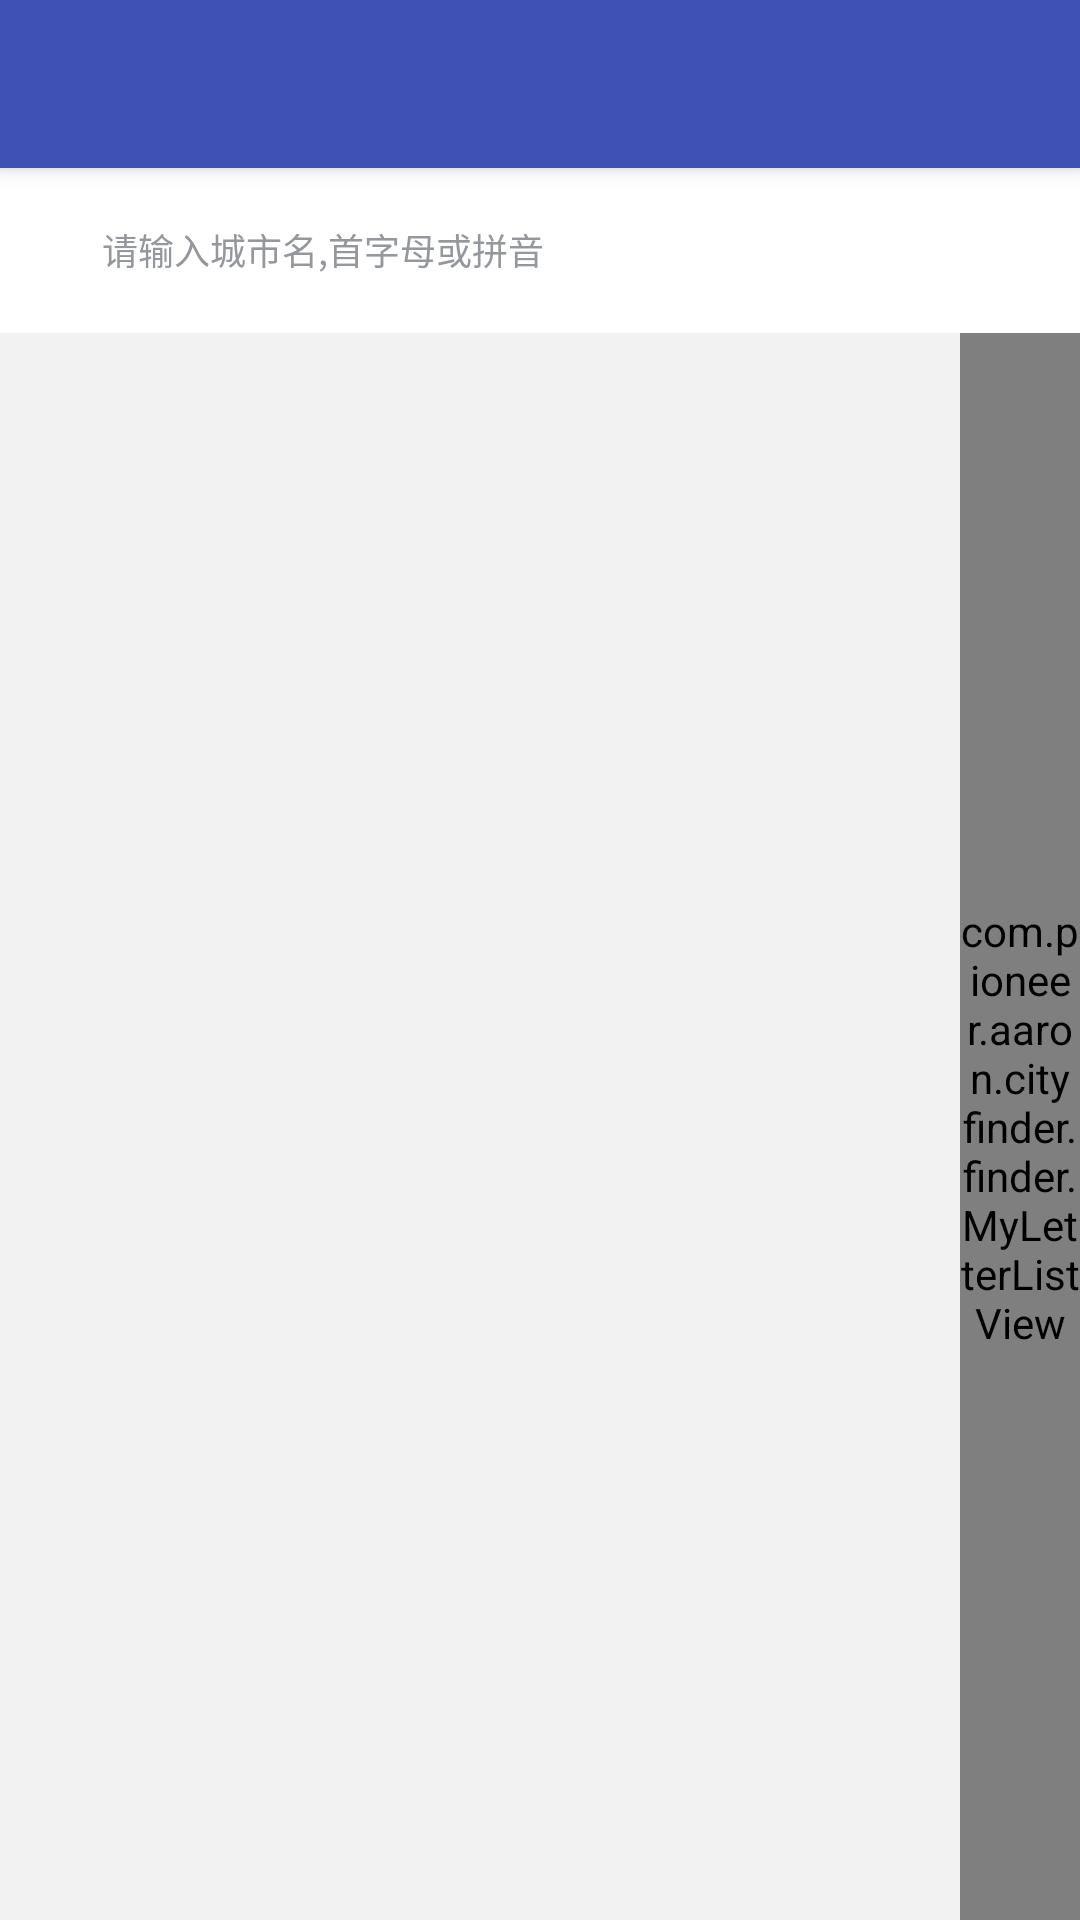

Produce the Android XML layout that renders to this screen, including the resource entries it uses.
<!-- AndroidManifest.xml: application theme AppTheme -->
<!-- res/layout/public_cityhot.xml -->
<?xml version="1.0" encoding="utf-8"?>
<android.support.design.widget.CoordinatorLayout xmlns:android="http://schemas.android.com/apk/res/android"
    xmlns:app="http://schemas.android.com/apk/res-auto"
    android:id="@+id/main_layout"
    xmlns:tools="http://schemas.android.com/tools"
    android:layout_width="match_parent"
    android:layout_height="match_parent"
    android:fitsSystemWindows="true"
    tools:context="com.pioneer.aaron.cityfinder.finder.Finder">

    <android.support.design.widget.AppBarLayout
        android:layout_width="match_parent"
        android:layout_height="wrap_content"
        android:theme="@style/ThemeOverlay.AppCompat.Dark.ActionBar">

        <android.support.v7.widget.Toolbar
            android:id="@+id/toolbar"
            android:layout_width="match_parent"
            android:layout_height="?attr/actionBarSize" />
    </android.support.design.widget.AppBarLayout>

    <RelativeLayout
        android:layout_width="fill_parent"
        android:layout_height="fill_parent"
        app:layout_behavior="@string/appbar_scrolling_view_behavior"
        xmlns:android="http://schemas.android.com/apk/res/android">
        <LinearLayout
            android:orientation="vertical"
            android:id="@+id/city_home_layout"
            android:layout_width="fill_parent"
            android:layout_height="fill_parent">

            <include android:id="@+id/home_edittext_layout" layout="@layout/public_cityhot_header_searchview"/>

            <RelativeLayout android:layout_width="fill_parent" android:layout_height="fill_parent">
                <ListView android:id="@+id/public_allcity_list" android:background="@color/city_search_bg"
                    android:layout_width="fill_parent" android:layout_height="fill_parent"
                    android:layout_marginTop="0.0dip" android:listSelector="@android:color/transparent"
                    android:cacheColorHint="@android:color/transparent"
                    android:divider="@null"/>
                <com.pioneer.aaron.cityfinder.finder.MyLetterListView
                    android:id="@+id/cityLetterListView"
                    android:layout_width="40dip"
                    android:layout_height="fill_parent"
                    android:layout_alignParentRight="true"
                    android:background="#00000000" />
            </RelativeLayout>
        </LinearLayout>
    </RelativeLayout>

</android.support.design.widget.CoordinatorLayout>
<!-- res/layout/public_cityhot_header_searchview.xml (included above) -->
<?xml version="1.0" encoding="utf-8"?>
<RelativeLayout android:gravity="center" android:background="@color/white" android:layout_width="fill_parent"
                android:layout_height="@dimen/wb_city_search_ablum_height"
                xmlns:android="http://schemas.android.com/apk/res/android">
    <RelativeLayout android:layout_gravity="center_vertical" android:background="@drawable/city_search_bg"
                    android:layout_width="fill_parent" android:layout_height="32.0dip"
                    android:layout_marginLeft="@dimen/city_search_margin_landr_dimen" android:layout_marginTop="6.0dip"
                    android:layout_marginRight="@dimen/city_search_margin_landr_dimen"
                    android:layout_marginBottom="6.0dip">
        <ImageView android:id="@+id/search_check"
            android:scaleType="fitXY"
            android:layout_width="wrap_content"
            android:layout_height="wrap_content" android:layout_marginLeft="9.0dip"
                   android:src="@drawable/wb_letter_search_normal" android:layout_alignParentLeft="true"
                   android:layout_centerVertical="true"/>
        <TextView android:textSize="12.0sp" android:textColor="#ff94989d" android:gravity="center_vertical"
                  android:id="@+id/city_search_edittext" android:layout_width="fill_parent"
                  android:layout_height="fill_parent" android:layout_marginLeft="5.0dip"
                  android:text="@string/city_hotcity_searchedittext_hint" android:layout_toRightOf="@id/search_check"
                  android:layout_centerVertical="true"/>
    </RelativeLayout>
</RelativeLayout>
<!-- resources referenced by this layout -->
<resources>
  <color name="city_search_bg">#fff2f2f2</color>
  <color name="white">#ffffff</color>
  <dimen name="city_search_margin_landr_dimen">20.0dip</dimen>
  <dimen name="wb_city_search_ablum_height">55.0dip</dimen>
  <string name="city_hotcity_searchedittext_hint">请输入城市名,首字母或拼音</string>
  <style name="AppTheme" parent="Theme.AppCompat.Light.NoActionBar">
          
          <item name="colorPrimary">@color/colorPrimary</item>
          <item name="colorPrimaryDark">@color/colorPrimaryDark</item>
          <item name="colorAccent">@color/colorAccent</item>
      </style>
  <color name="colorPrimary">#3F51B5</color>
  <color name="colorPrimaryDark">#303F9F</color>
  <color name="colorAccent">#00B2EE</color>
</resources>
